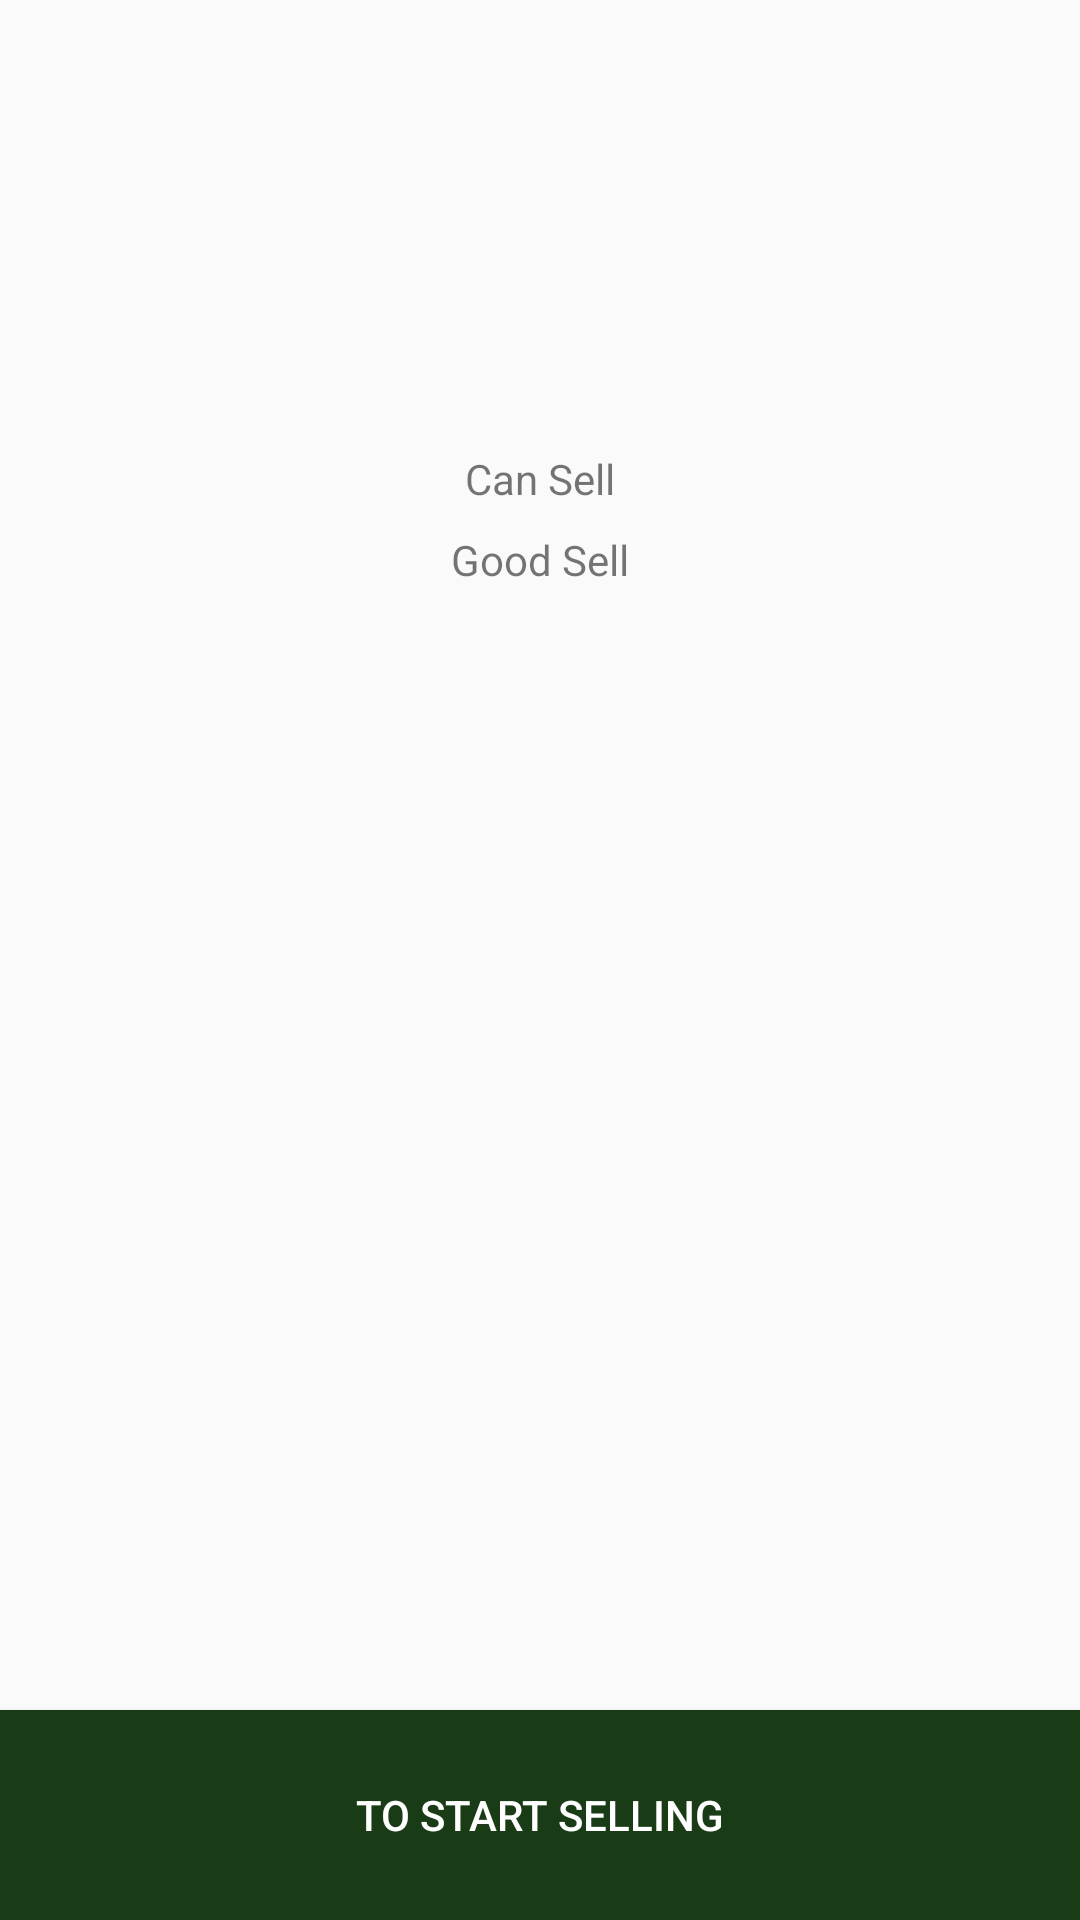

Here is an Android app screen rendered from its layout file. Give the layout XML and the strings, colors and styles it references.
<!-- AndroidManifest.xml: application theme AppTheme -->
<!-- res/layout/activity_to_start_selling.xml -->
<?xml version="1.0" encoding="utf-8"?>
<androidx.constraintlayout.widget.ConstraintLayout xmlns:android="http://schemas.android.com/apk/res/android"
    android:layout_width="match_parent"
    android:layout_height="match_parent"
    xmlns:app="http://schemas.android.com/apk/res-auto">

    <ImageView
        android:id="@+id/iv_logo"
        android:layout_width="@dimen/logo_width"
        android:layout_height="@dimen/logo_height"
        android:src="@drawable/logo"
        app:layout_constraintTop_toTopOf="parent"
        app:layout_constraintStart_toStartOf="parent"
        app:layout_constraintEnd_toEndOf="parent"/>

    <TextView
        android:id="@+id/tv_to_sell"
        android:layout_width="0dp"
        android:layout_height="wrap_content"
        android:text="@string/need_to_sell"
        android:lineHeight="20dp"
        android:gravity="center"
        app:layout_constraintTop_toBottomOf="@id/iv_logo"
        app:layout_constraintStart_toStartOf="parent"
        app:layout_constraintEnd_toEndOf="parent"
        android:layout_marginStart="@dimen/label_margin_start_end"
        android:layout_marginEnd="@dimen/label_margin_start_end"/>

    <TextView
        android:id="@+id/tv_good_sell"
        android:layout_width="wrap_content"
        android:layout_height="wrap_content"
        android:text="@string/good_sell"
        app:layout_constraintTop_toBottomOf="@id/tv_to_sell"
        app:layout_constraintStart_toStartOf="parent"
        app:layout_constraintEnd_toEndOf="parent"
        android:layout_marginTop="@dimen/label_margin_top_bottom"/>

    <Button
        android:id="@+id/btn_to_start_sell"
        android:layout_width="match_parent"
        android:layout_height="@dimen/btn_height"
        android:text="@string/to_start_sell"
        android:textColor="@color/colorWhite"
        android:background="@color/btn_background"
        app:layout_constraintStart_toStartOf="parent"
        app:layout_constraintEnd_toEndOf="parent"
        app:layout_constraintBottom_toBottomOf="parent"/>


</androidx.constraintlayout.widget.ConstraintLayout>
<!-- resources referenced by this layout -->
<resources>
  <color name="btn_background">#193B16</color>
  <color name="colorWhite">#ffffff</color>
  <dimen name="btn_height">70dp</dimen>
  <dimen name="label_margin_start_end">20dp</dimen>
  <dimen name="label_margin_top_bottom">8dp</dimen>
  <dimen name="logo_height">150dp</dimen>
  <dimen name="logo_width">150dp</dimen>
  <string name="good_sell">Good Sell</string>
  <string name="need_to_sell">Can Sell</string>
  <string name="to_start_sell">To Start Selling</string>
  <style name="AppTheme" parent="Theme.AppCompat.Light.DarkActionBar">
          
          <item name="colorPrimary">@color/colorPrimary</item>
          <item name="colorPrimaryDark">@color/colorPrimaryDark</item>
          <item name="colorAccent">@color/colorAccent</item>
      </style>
  <color name="colorPrimary">#6200EE</color>
  <color name="colorPrimaryDark">#3700B3</color>
  <color name="colorAccent">#03DAC5</color>
</resources>
